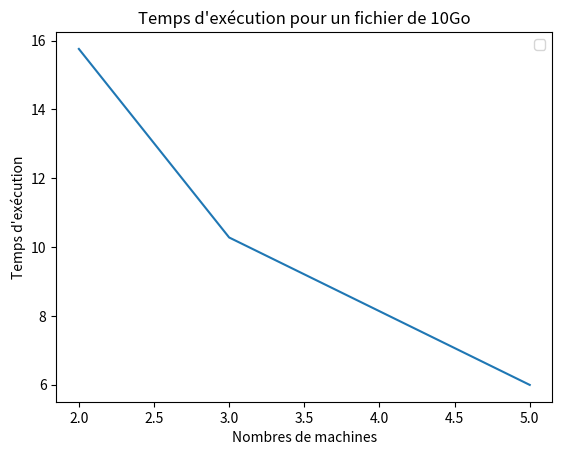

The matplotlib source for this figure: (Note: this script raises an exception after producing the figure.)
import matplotlib.pyplot as plt
import numpy as np

# Données
nbMachine = [2, 3, 5]
times = [15.760, 10.277, 5.99]

times2 = [5.537, 9.18, 13.270, 17.118]
tailleFichier = [2.7, 5.5, 8, 11]

times3 = [7.412, 7.489, 7.565, 8.023]
tailleFragment = [100000000, 50000000, 25000000, 10000000]
# Graphique
fig, ax = plt.subplots()
ax.set_xlabel("Nombres de machines")
ax.set_ylabel("Temps d'exécution")
ax.set_title("Temps d'exécution pour un fichier de 10Go")
ax.plot(nbMachine, times)
ax.legend()
plt.savefig("images/simultane10go.png")
plt.show()
plt.close()
fig, ax = plt.subplots()
ax.set_xlabel("Taille du fichier")
ax.set_ylabel("Temps d'exécution")
ax.set_title("Temps d'exécution en fonction de la taille des fichiers \n avec 2 machines et des fragments de 100 000 000 de caractère")
ax.plot(tailleFichier, times2)
ax.legend()
plt.savefig("images/TempssurTaille.png")
plt.show()
plt.close()
fig, ax = plt.subplots()
ax.set_xlabel("Taille des fragment")
ax.set_ylabel("Temps d'exécution")
ax.set_title("Temps d'exécution en fonction de la taille des fragments \n avec 2 machines et un fichiers de 2,5GB")
ax.plot(tailleFragment, times3)
ax.legend()
plt.savefig("images/TempsSurFragment.png")
plt.show()
plt.close()
